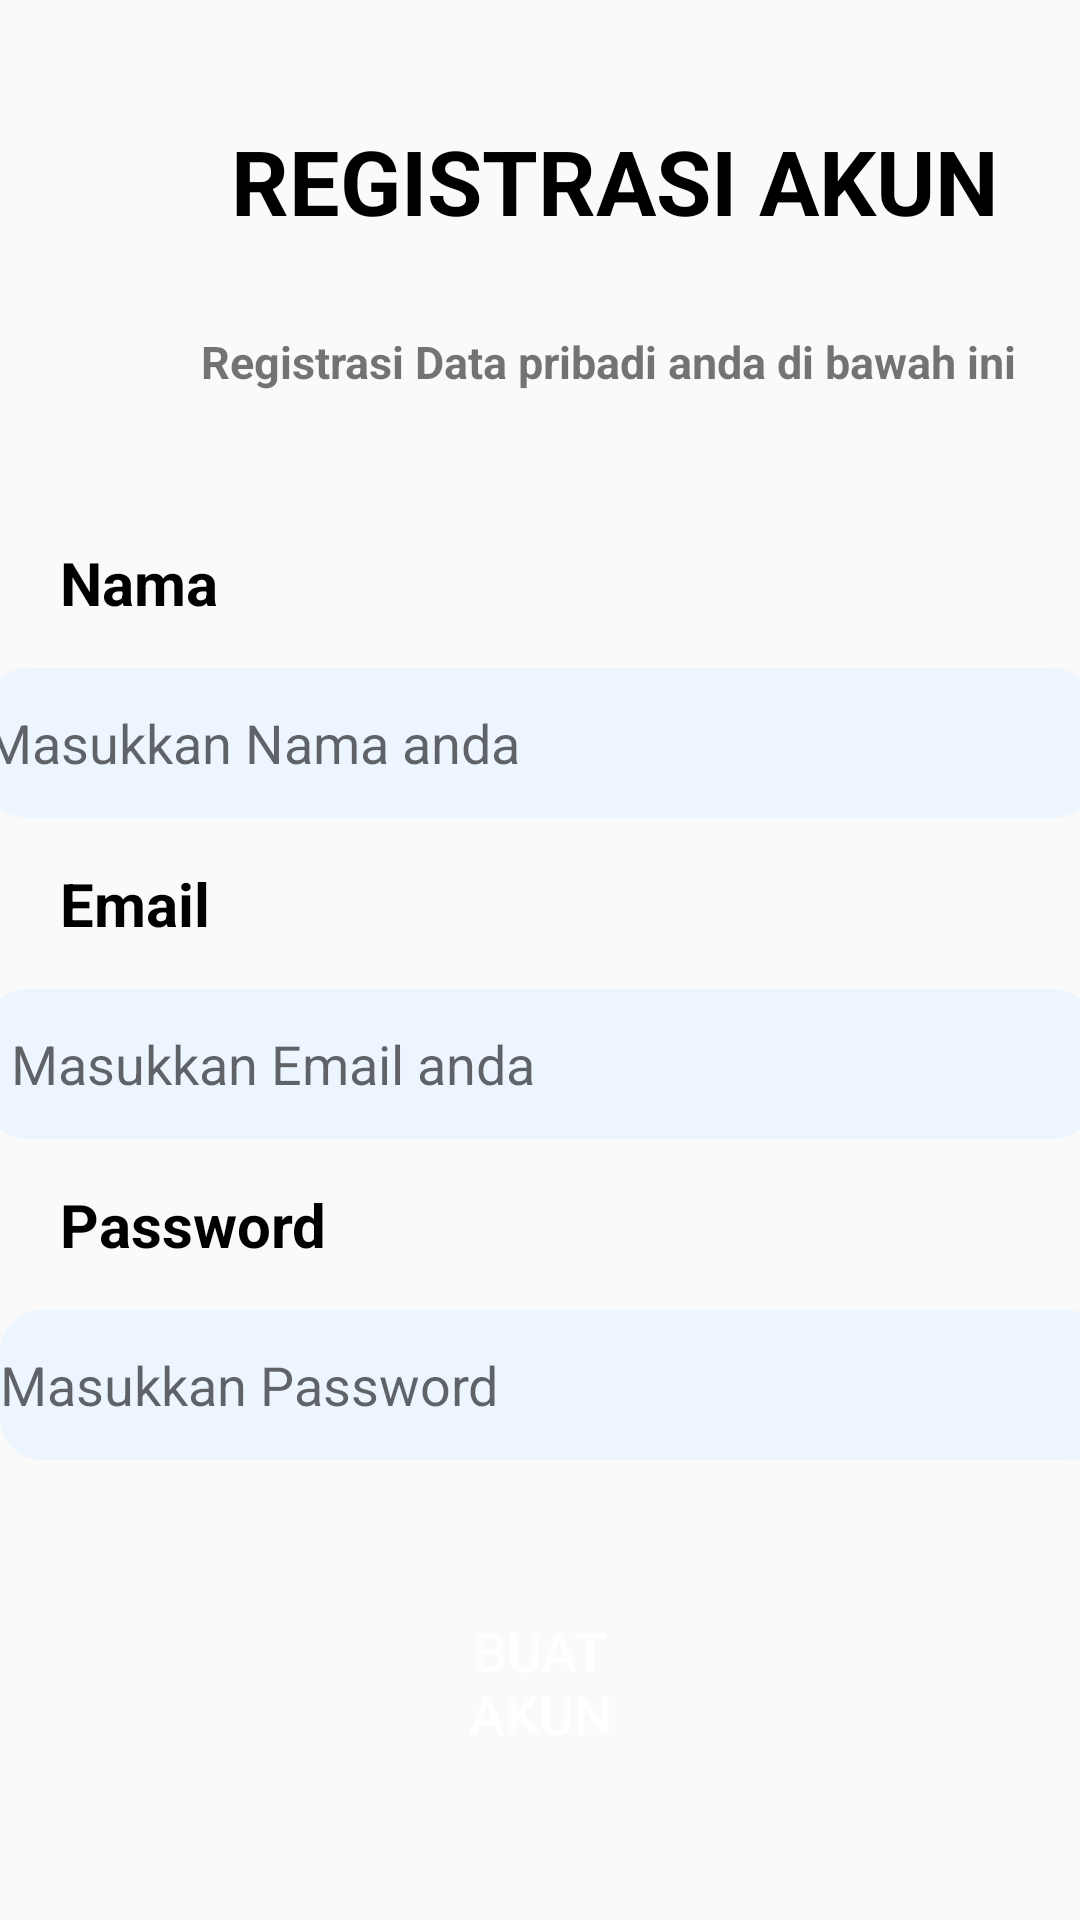

Produce the Android XML layout that renders to this screen, including the resource entries it uses.
<!-- AndroidManifest.xml: application theme Theme.TugasAkhir -->
<!-- res/layout/activity_register.xml -->
<?xml version="1.0" encoding="utf-8"?>
<LinearLayout xmlns:android="http://schemas.android.com/apk/res/android"
    xmlns:app="http://schemas.android.com/apk/res-auto"
    xmlns:tools="http://schemas.android.com/tools"
    android:id="@+id/main"
    android:layout_width="match_parent"
    android:layout_height="match_parent"
    android:orientation="vertical"
    tools:context=".register">


    <TextView
        android:layout_width="wrap_content"
        android:layout_height="wrap_content"
        android:layout_marginLeft="77dp"
        android:layout_marginTop="40dp"
        android:foregroundGravity="center"
        android:text="REGISTRASI AKUN"
        android:textColor="@color/black"
        android:textSize="30sp"
        android:textStyle="bold" />

    <TextView
        android:layout_width="wrap_content"
        android:layout_height="wrap_content"
        android:layout_marginLeft="67dp"
        android:layout_marginTop="30dp"
        android:textStyle="bold"
        android:text="Registrasi Data pribadi anda di bawah ini"
        android:textSize="15sp" />

    <TextView
        android:id="@+id/Nama"
        android:layout_width="match_parent"
        android:layout_height="wrap_content"
        android:textColor="@color/black"
        android:layout_marginTop="50dp"
        android:textStyle="bold"
        android:textSize="20dp"
        android:layout_marginLeft="20dp"
        android:text="Nama" />

    <EditText
        android:id="@+id/editTextNama"
        android:layout_width="370dp"
        android:layout_height="50dp"
        android:ems="10"
        android:layout_marginTop="15dp"
        android:layout_marginBottom="10dp"
        android:layout_gravity="center"
        android:background="@drawable/edt_email"
        android:inputType="text"
        android:hint="Masukkan Nama anda" />


    <TextView
        android:id="@+id/Email"
        android:layout_width="match_parent"
        android:layout_height="wrap_content"
        android:textColor="@color/black"
        android:layout_marginTop="5dp"
        android:textStyle="bold"
        android:textSize="20dp"
        android:layout_marginLeft="20dp"
        android:text="Email" />

    <EditText
        android:id="@+id/editTextText2"
        android:layout_width="370dp"
        android:layout_height="50dp"
        android:ems="10"
        android:layout_marginTop="15dp"
        android:layout_marginBottom="10dp"
        android:layout_gravity="center"
        android:background="@drawable/edt_email"
        android:inputType="text"
        android:hint="  Masukkan Email anda" />

    <TextView
        android:id="@+id/Password"
        android:layout_width="match_parent"
        android:layout_height="wrap_content"
        android:textColor="@color/black"
        android:textStyle="bold"
        android:layout_marginTop="5dp"
        android:textSize="20dp"
        android:layout_marginLeft="20dp"
        android:text="Password" />

    <EditText
        android:id="@+id/editTextText3"
        android:layout_width="370dp"
        android:layout_height="50dp"
        android:ems="10"
        android:background="@drawable/edt_email"
        android:layout_marginTop="15dp"
        android:hint="Masukkan Password"
        android:inputType="textWebPassword"
        android:layout_gravity="center"
        android:layout_marginBottom="10dp"
        android:layout_marginLeft="5dp"
        />

    <Button
        android:id="@+id/btnSubmit"
        android:layout_width="wrap_content"
        android:layout_height="wrap_content"
        android:layout_marginTop="40dp"
        android:layout_gravity="center"
        android:background="@drawable/btn_login"
        android:paddingHorizontal="140dp"
        android:textColor="@color/white"
        android:textSize="18dp"
        android:text="Buat akun" />
</LinearLayout>
<!-- resources referenced by this layout -->
<resources>
  <color name="black">#FF000000</color>
  <color name="white">#FFFFFFFF</color>
  <!-- drawable edt_email (drawable) -->
  <?xml version="1.0" encoding="utf-8"?>
  <shape xmlns:android="http://schemas.android.com/apk/res/android">
      <solid android:color="#EDF6FF"/>
      <corners android:radius="14dp"/>
  </shape>
  <style name="Theme.TugasAkhir" parent="Base.Theme.TugasAkhir" />
  <style name="Base.Theme.TugasAkhir" parent="Theme.AppCompat.Light.NoActionBar">
          <item name="colorPrimary">#FFFFFF</item>
          <item name="colorPrimaryVariant">#F1F1F1</item>
          <item name="colorOnPrimary">#F1F1F1</item>
          
          <item name="colorSecondary">#F1F1F1</item>
          <item name="colorSecondaryVariant">#F1F1F1</item>
          <item name="colorOnSecondary">#F1F1F1</item>
          
          <item name="android:statusBarColor">?attr/colorPrimaryVariant</item>
      </style>
</resources>
